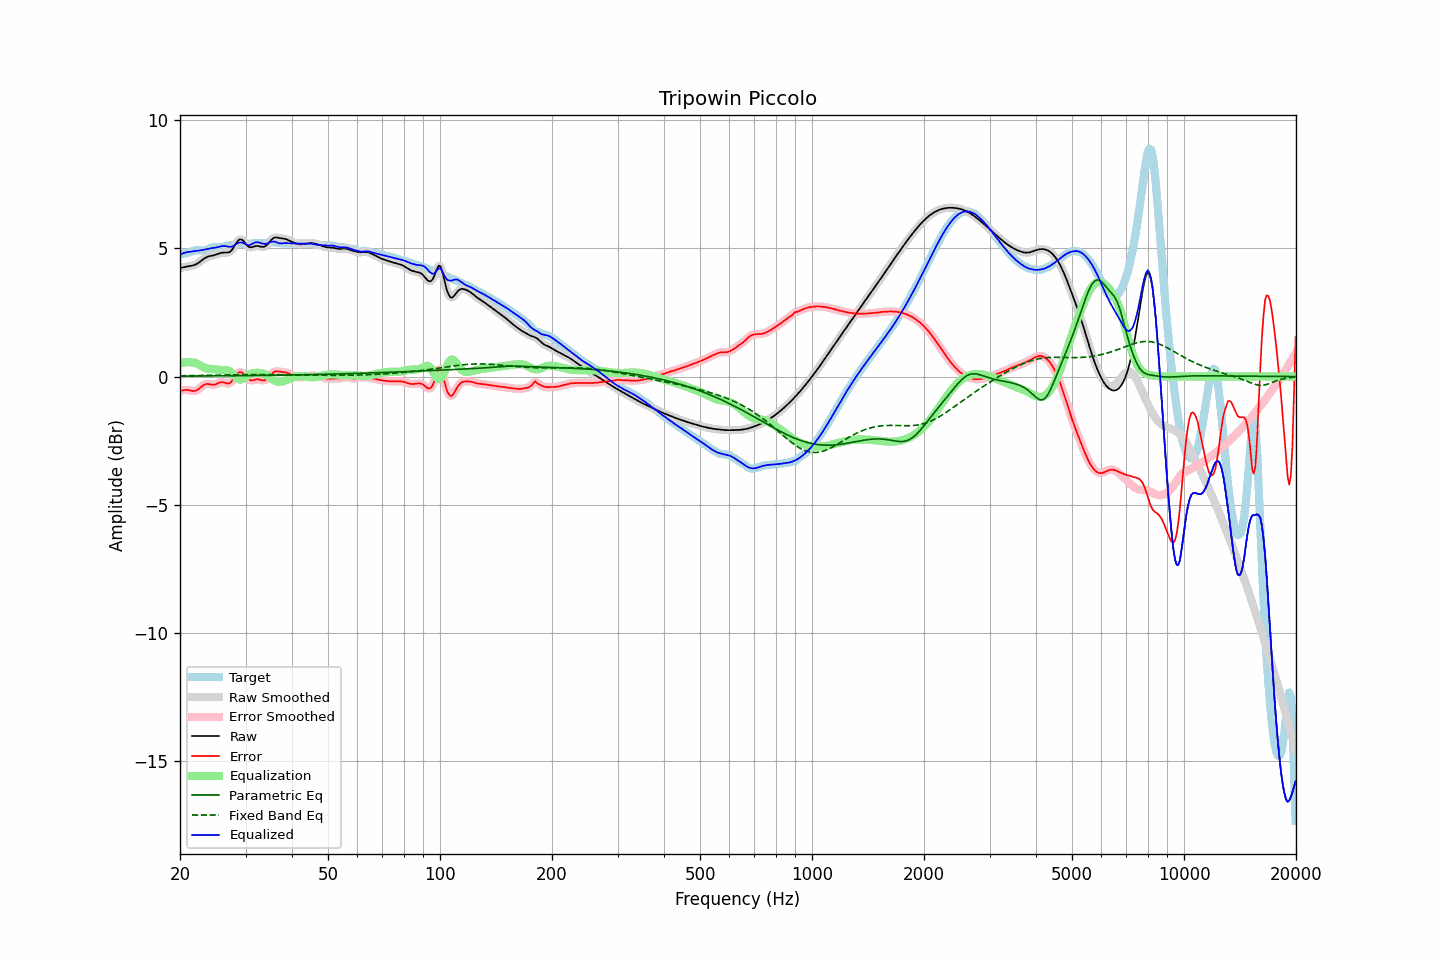

Values plotted in this chart, from the file beside it:
frequency, raw, error, smoothed, error_smoothed, equalization, parametric_eq, fixed_band_eq, equalized_raw, equalized_smoothed, target
20.00, 4.24, -0.57, 4.24, -0.57, 0.52, 0.02, 0.03, 4.76, 4.76, 4.80
20.20, 4.25, -0.55, 4.25, -0.55, 0.54, 0.02, 0.03, 4.79, 4.79, 4.80
20.40, 4.26, -0.53, 4.26, -0.53, 0.55, 0.02, 0.03, 4.81, 4.81, 4.80
20.61, 4.28, -0.52, 4.28, -0.52, 0.56, 0.02, 0.03, 4.83, 4.83, 4.80
20.81, 4.29, -0.52, 4.29, -0.52, 0.56, 0.02, 0.03, 4.85, 4.85, 4.81
21.02, 4.30, -0.53, 4.30, -0.53, 0.56, 0.02, 0.03, 4.86, 4.86, 4.83
21.23, 4.31, -0.54, 4.31, -0.54, 0.56, 0.02, 0.04, 4.87, 4.87, 4.85
21.44, 4.32, -0.55, 4.32, -0.55, 0.55, 0.02, 0.04, 4.88, 4.88, 4.88
21.66, 4.34, -0.56, 4.34, -0.56, 0.55, 0.02, 0.04, 4.89, 4.89, 4.90
21.87, 4.36, -0.57, 4.36, -0.56, 0.54, 0.02, 0.04, 4.90, 4.90, 4.92
22.09, 4.38, -0.55, 4.38, -0.55, 0.52, 0.02, 0.04, 4.91, 4.91, 4.93
22.31, 4.42, -0.52, 4.42, -0.52, 0.49, 0.02, 0.04, 4.91, 4.91, 4.93
22.54, 4.46, -0.47, 4.46, -0.47, 0.46, 0.02, 0.04, 4.92, 4.92, 4.93
22.76, 4.51, -0.42, 4.51, -0.42, 0.42, 0.02, 0.04, 4.93, 4.93, 4.93
22.99, 4.56, -0.36, 4.56, -0.36, 0.38, 0.02, 0.04, 4.94, 4.94, 4.92
23.22, 4.60, -0.32, 4.60, -0.32, 0.35, 0.02, 0.05, 4.95, 4.95, 4.93
23.45, 4.64, -0.30, 4.64, -0.30, 0.33, 0.02, 0.05, 4.97, 4.97, 4.94
23.69, 4.67, -0.29, 4.67, -0.29, 0.31, 0.02, 0.05, 4.98, 4.98, 4.96
23.92, 4.69, -0.30, 4.69, -0.30, 0.30, 0.02, 0.05, 5.00, 5.00, 4.99
24.16, 4.71, -0.31, 4.71, -0.31, 0.30, 0.02, 0.05, 5.01, 5.01, 5.02
24.40, 4.72, -0.32, 4.72, -0.32, 0.29, 0.02, 0.05, 5.02, 5.02, 5.04
24.65, 4.73, -0.32, 4.73, -0.32, 0.29, 0.03, 0.05, 5.02, 5.02, 5.05
24.89, 4.75, -0.31, 4.75, -0.30, 0.28, 0.03, 0.05, 5.03, 5.03, 5.06
25.14, 4.77, -0.28, 4.77, -0.28, 0.27, 0.03, 0.06, 5.04, 5.05, 5.05
25.39, 4.80, -0.25, 4.80, -0.25, 0.26, 0.03, 0.06, 5.06, 5.06, 5.05
25.65, 4.82, -0.23, 4.82, -0.23, 0.26, 0.03, 0.06, 5.08, 5.08, 5.05
25.91, 4.83, -0.22, 4.83, -0.22, 0.26, 0.03, 0.06, 5.09, 5.09, 5.05
26.16, 4.84, -0.23, 4.84, -0.23, 0.26, 0.03, 0.06, 5.10, 5.10, 5.07
26.43, 4.84, -0.25, 4.84, -0.25, 0.26, 0.03, 0.06, 5.10, 5.10, 5.09
26.69, 4.84, -0.26, 4.84, -0.27, 0.25, 0.03, 0.06, 5.09, 5.09, 5.10
26.96, 4.84, -0.27, 4.84, -0.27, 0.23, 0.03, 0.07, 5.07, 5.07, 5.12
27.23, 4.87, -0.26, 4.87, -0.25, 0.20, 0.03, 0.07, 5.06, 5.07, 5.12
27.50, 4.92, -0.20, 4.93, -0.20, 0.15, 0.03, 0.07, 5.07, 5.07, 5.12
27.77, 5.01, -0.12, 5.01, -0.12, 0.09, 0.03, 0.07, 5.09, 5.10, 5.12
28.05, 5.11, -0.02, 5.11, -0.02, 0.02, 0.03, 0.07, 5.13, 5.13, 5.13
28.33, 5.21, 0.07, 5.21, 0.07, -0.04, 0.03, 0.07, 5.17, 5.17, 5.14
28.62, 5.30, 0.14, 5.29, 0.13, -0.09, 0.03, 0.07, 5.21, 5.21, 5.16
28.90, 5.35, 0.17, 5.34, 0.17, -0.12, 0.03, 0.07, 5.24, 5.23, 5.18
29.19, 5.35, 0.17, 5.35, 0.17, -0.12, 0.03, 0.07, 5.23, 5.23, 5.19
29.48, 5.33, 0.14, 5.32, 0.13, -0.10, 0.04, 0.08, 5.23, 5.22, 5.19
29.78, 5.25, 0.07, 5.25, 0.07, -0.06, 0.04, 0.08, 5.19, 5.19, 5.18
30.08, 5.18, -0.00, 5.18, -0.00, -0.02, 0.04, 0.08, 5.16, 5.16, 5.18
30.38, 5.10, -0.07, 5.11, -0.07, 0.03, 0.04, 0.08, 5.13, 5.14, 5.17
30.68, 5.05, -0.12, 5.06, -0.12, 0.07, 0.04, 0.08, 5.13, 5.14, 5.18
30.99, 5.05, -0.14, 5.05, -0.14, 0.11, 0.04, 0.08, 5.15, 5.15, 5.19
31.30, 5.06, -0.14, 5.05, -0.14, 0.13, 0.04, 0.08, 5.18, 5.18, 5.20
31.61, 5.07, -0.13, 5.07, -0.13, 0.14, 0.04, 0.08, 5.21, 5.21, 5.21
31.93, 5.09, -0.12, 5.09, -0.12, 0.14, 0.04, 0.08, 5.24, 5.23, 5.21
32.24, 5.10, -0.11, 5.10, -0.11, 0.15, 0.04, 0.08, 5.24, 5.24, 5.21
32.57, 5.09, -0.11, 5.09, -0.12, 0.14, 0.04, 0.08, 5.24, 5.23, 5.20
32.89, 5.08, -0.13, 5.08, -0.13, 0.14, 0.04, 0.08, 5.22, 5.22, 5.20
33.22, 5.06, -0.14, 5.06, -0.14, 0.13, 0.04, 0.08, 5.20, 5.20, 5.21
33.55, 5.06, -0.15, 5.07, -0.15, 0.12, 0.04, 0.08, 5.18, 5.18, 5.21
33.89, 5.09, -0.13, 5.09, -0.13, 0.09, 0.05, 0.08, 5.18, 5.18, 5.22
34.23, 5.13, -0.09, 5.14, -0.09, 0.06, 0.05, 0.08, 5.19, 5.19, 5.23
34.57, 5.20, -0.03, 5.20, -0.03, 0.01, 0.05, 0.08, 5.21, 5.22, 5.23
34.92, 5.28, 0.04, 5.28, 0.04, -0.03, 0.05, 0.07, 5.25, 5.24, 5.24
35.27, 5.35, 0.11, 5.35, 0.11, -0.08, 0.05, 0.07, 5.26, 5.26, 5.24
35.62, 5.40, 0.16, 5.40, 0.16, -0.13, 0.05, 0.07, 5.27, 5.27, 5.24
35.97, 5.43, 0.20, 5.42, 0.19, -0.16, 0.05, 0.07, 5.27, 5.26, 5.23
... 635 more rows
